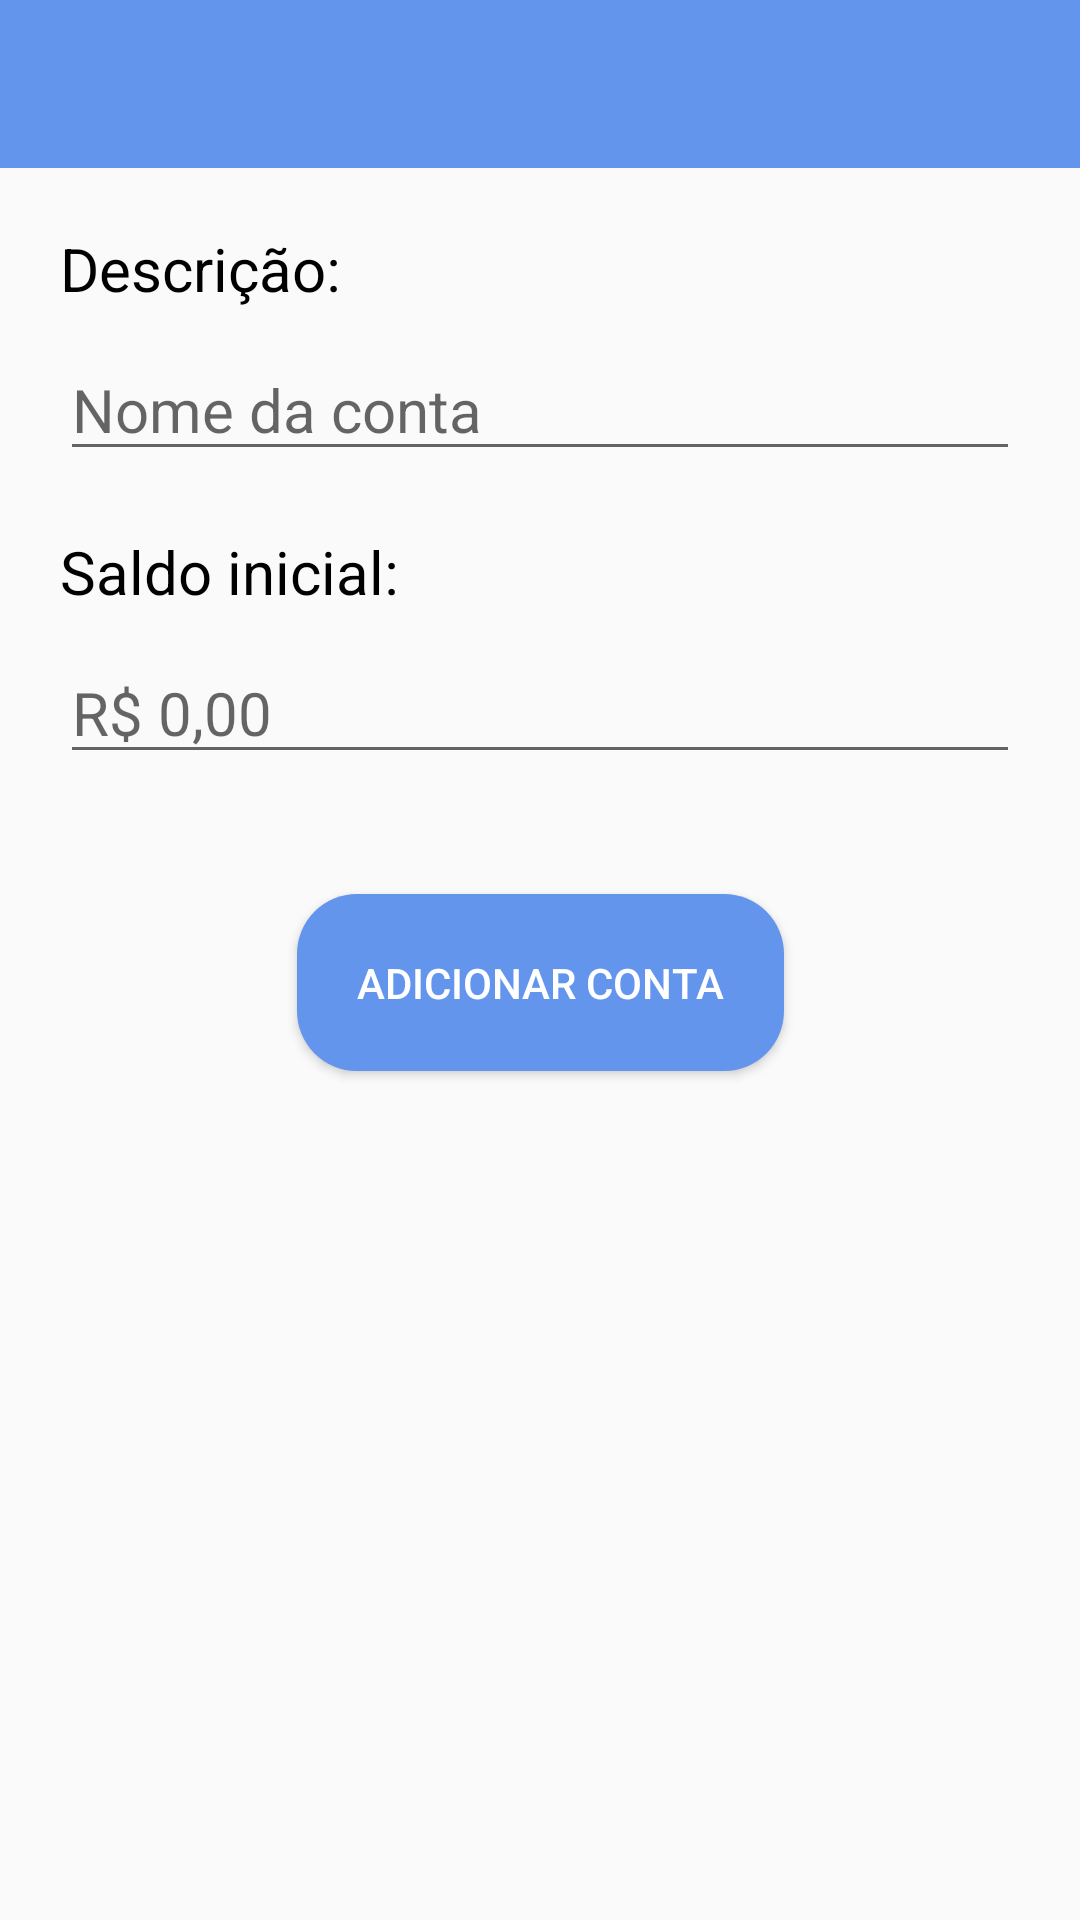

Produce the Android XML layout that renders to this screen, including the resource entries it uses.
<!-- AndroidManifest.xml: activity theme AppTheme.NoActionBar -->
<!-- res/layout/activity_account.xml -->
<?xml version="1.0" encoding="utf-8"?>
<androidx.constraintlayout.widget.ConstraintLayout
        xmlns:android="http://schemas.android.com/apk/res/android"
        xmlns:app="http://schemas.android.com/apk/res-auto"
        xmlns:tools="http://schemas.android.com/tools"
        android:layout_width="match_parent"
        android:layout_height="match_parent"
        app:layout_behavior="@string/appbar_scrolling_view_behavior"
        tools:context=".view.AccountActivity">

    <com.google.android.material.appbar.AppBarLayout
            android:id="@+id/appBarLayout"
            android:layout_width="match_parent"
            android:layout_height="?actionBarSize"
            app:layout_constraintTop_toTopOf="parent">

        <include layout="@layout/toolbar" />
    </com.google.android.material.appbar.AppBarLayout>

    <TextView
            android:id="@+id/txtDescription"
            android:layout_width="0dp"
            android:layout_height="wrap_content"
            android:layout_marginStart="20dp"
            android:layout_marginTop="20dp"
            android:layout_marginEnd="20dp"
            android:text="Descrição:"
            style="@style/LabelsStyle"
            app:layout_constraintEnd_toEndOf="parent"
            app:layout_constraintHorizontal_bias="0.0"
            app:layout_constraintStart_toStartOf="parent"
            app:layout_constraintTop_toBottomOf="@+id/appBarLayout" />

    <EditText
            android:id="@+id/edtDescription"
            android:layout_width="0dp"
            android:layout_height="wrap_content"
            android:layout_marginStart="20dp"
            android:layout_marginTop="10dp"
            android:layout_marginEnd="20dp"
            android:hint="Nome da conta"
            style="@style/LabelsStyle"
            app:layout_constraintEnd_toEndOf="parent"
            app:layout_constraintHorizontal_bias="0.0"
            app:layout_constraintStart_toStartOf="parent"
            app:layout_constraintTop_toBottomOf="@+id/txtDescription" />

    <TextView
            android:id="@+id/txtBalance"
            android:layout_width="0dp"
            android:layout_height="wrap_content"
            android:layout_marginStart="20dp"
            android:layout_marginTop="20dp"
            android:layout_marginEnd="20dp"
            android:text="Saldo inicial:"
            style="@style/LabelsStyle"
            app:layout_constraintEnd_toEndOf="parent"
            app:layout_constraintHorizontal_bias="0.0"
            app:layout_constraintStart_toStartOf="parent"
            app:layout_constraintTop_toBottomOf="@+id/edtDescription" />

    <EditText
            android:id="@+id/editText3"
            android:layout_width="0dp"
            android:layout_height="wrap_content"
            android:layout_marginStart="20dp"
            android:layout_marginTop="10dp"
            android:layout_marginEnd="20dp"
            android:hint="R$ 0,00"
            android:inputType="numberDecimal"
            style="@style/LabelsStyle"
            app:layout_constraintEnd_toEndOf="parent"
            app:layout_constraintHorizontal_bias="0.0"
            app:layout_constraintStart_toStartOf="parent"
            app:layout_constraintTop_toBottomOf="@+id/txtBalance" />

    <Button
            android:id="@+id/btnCreateAccount"
            android:layout_width="wrap_content"
            android:layout_height="wrap_content"
            android:padding="20dp"
            android:layout_marginTop="40dp"
            android:text="Adicionar Conta"
            android:textColor="@android:color/white"
            android:background="@drawable/custom_button"
            app:layout_constraintEnd_toEndOf="parent"
            app:layout_constraintStart_toStartOf="parent"
            app:layout_constraintTop_toBottomOf="@+id/editText3" />


</androidx.constraintlayout.widget.ConstraintLayout>
<!-- res/layout/toolbar.xml (included above) -->
<?xml version="1.0" encoding="utf-8"?>
<androidx.appcompat.widget.Toolbar
        android:id="@+id/toolbar"
        android:layout_height="?actionBarSize"
        android:layout_width="match_parent"
        android:minHeight="?actionBarSize"
        android:background="@color/main"
        xmlns:android="http://schemas.android.com/apk/res/android"
        android:theme="@style/ThemeOverlay.AppCompat.Dark.ActionBar"
        app:popupTheme="@style/ThemeOverlay.AppCompat.Light"
        xmlns:app="http://schemas.android.com/apk/res-auto" />
<!-- resources referenced by this layout -->
<resources>
  <color name="main">#6495ED</color>
  <!-- drawable custom_button (drawable) -->
  <?xml version="1.0" encoding="utf-8"?>
  <shape xmlns:android="http://schemas.android.com/apk/res/android" android:shape="rectangle">
  
      <corners android:radius="20dp" />
      <solid android:color="@color/main"/>
  
  </shape>
  <style name="LabelsStyle">
          <item name="android:textColor">@android:color/black</item>
          <item name="android:textSize">20sp</item>
      </style>
  <style name="AppTheme.NoActionBar">
          <item name="windowActionBar">false</item>
          <item name="windowNoTitle">true</item>
      </style>
</resources>
